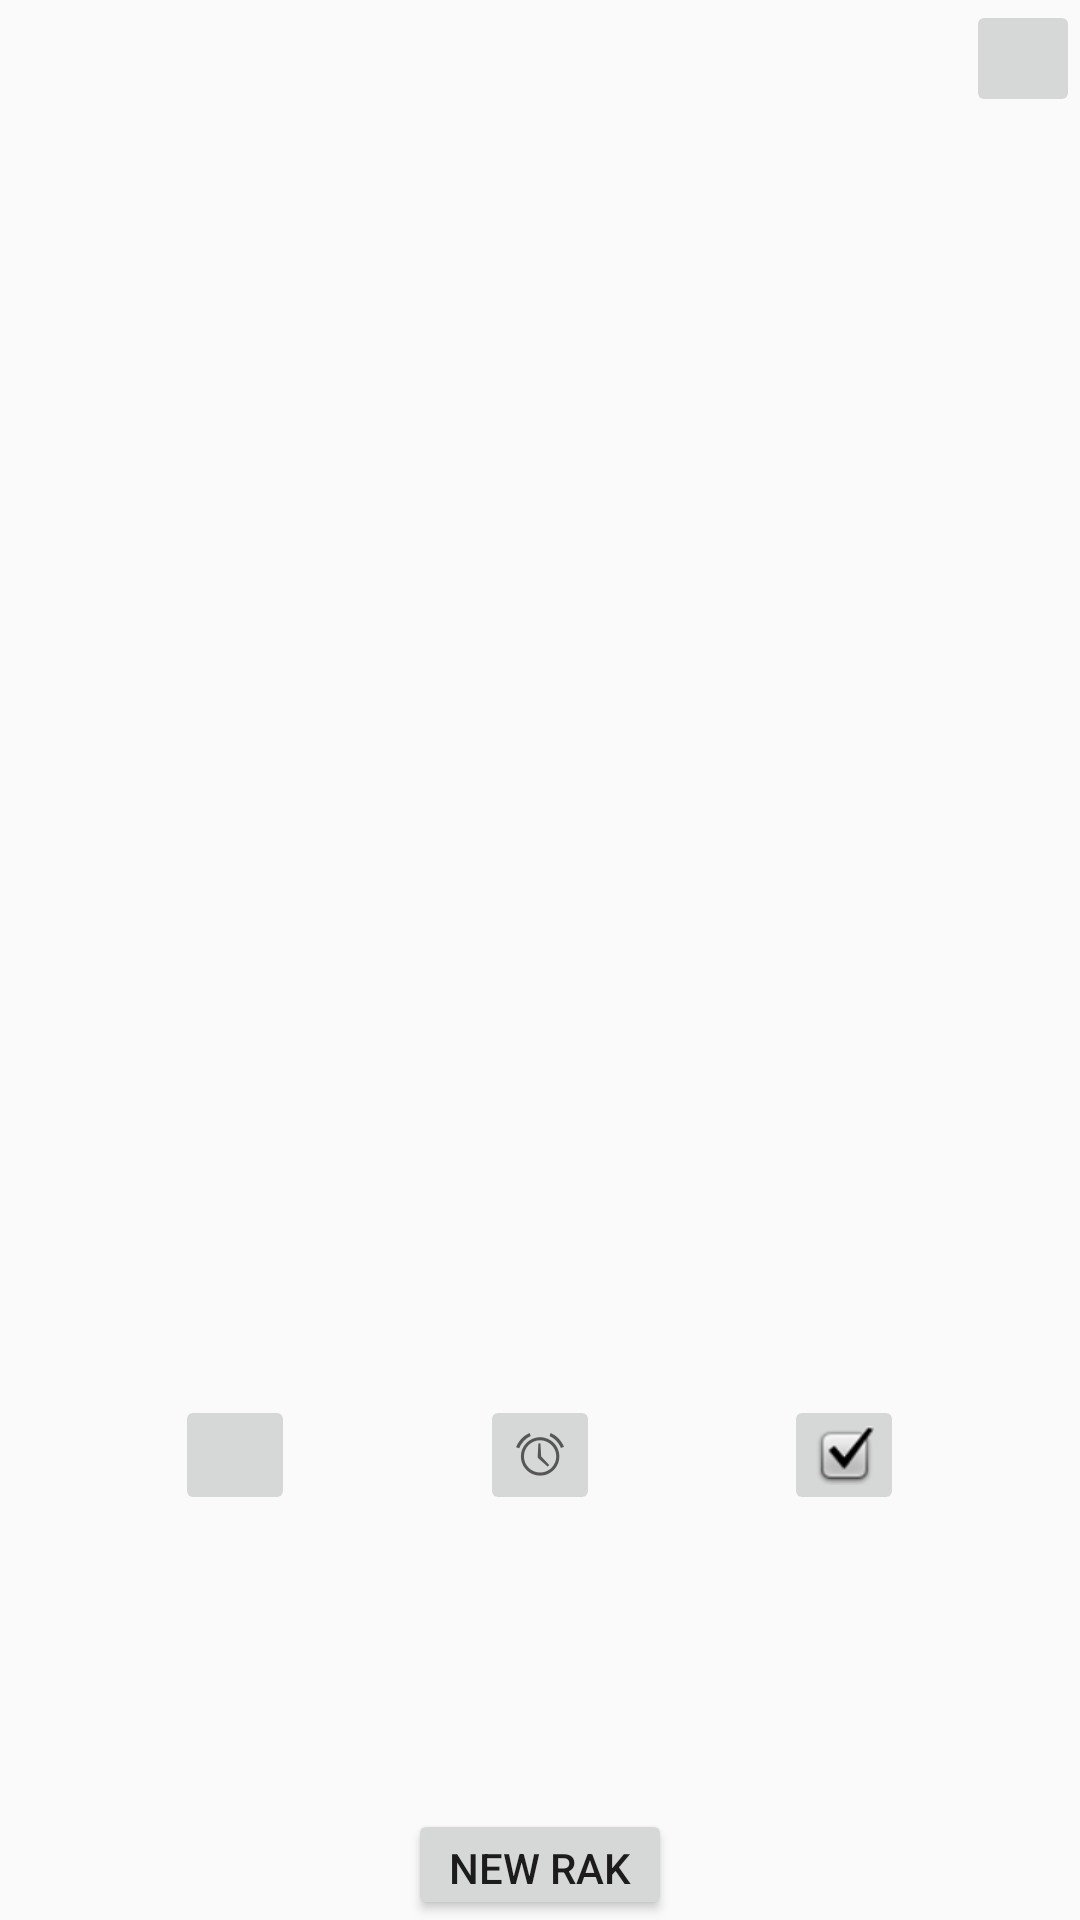

Here is an Android app screen rendered from its layout file. Give the layout XML and the strings, colors and styles it references.
<!-- AndroidManifest.xml: application theme AppTheme -->
<!-- res/layout/activity_rak.xml -->
<?xml version="1.0" encoding="utf-8"?>
<RelativeLayout xmlns:android="http://schemas.android.com/apk/res/android"
    xmlns:app="http://schemas.android.com/apk/res-auto"
    xmlns:tools="http://schemas.android.com/tools"
    android:layout_width="match_parent"
    android:layout_height="match_parent"
    tools:context=".RAKActivity">

    <TextView
        android:id="@+id/rakTxt"
        android:layout_width="243dp"
        android:layout_height="232dp"
        android:layout_alignParentTop="true"
        android:layout_centerHorizontal="true"
        android:layout_marginTop="76dp"
        android:gravity="center"
        android:textSize="20sp"
        android:textStyle="bold" />

    <Button
        android:id="@+id/newRakBtn"
        android:layout_width="wrap_content"
        android:layout_height="37dp"
        android:layout_alignParentBottom="true"
        android:layout_centerHorizontal="true"
        android:text="new rak"
        tools:ignore="VectorDrawableCompat" />

    <ImageButton
        android:id="@+id/doLaterBtn"
        android:layout_width="40dp"
        android:layout_height="40dp"
        android:layout_alignTop="@+id/feedBtn"
        android:layout_centerHorizontal="true"
        app:srcCompat="@android:drawable/ic_lock_idle_alarm" />

    <ImageButton
        android:id="@+id/doneBtn"
        android:layout_width="40dp"
        android:layout_height="40dp"
        android:layout_alignEnd="@+id/rakTxt"
        android:layout_alignTop="@+id/doLaterBtn"
        android:contentDescription=""
        app:srcCompat="@android:drawable/checkbox_on_background"
        android:layout_alignRight="@+id/rakTxt" />

    <ImageButton
        android:id="@+id/feedBtn"
        android:layout_width="40dp"
        android:layout_height="40dp"
        android:layout_alignParentBottom="true"
        android:layout_alignStart="@+id/rakTxt"
        android:layout_marginBottom="135dp"
        app:srcCompat="@drawable/ic_people_outline_black_24dp"
        tools:ignore="VectorDrawableCompat"
        android:layout_alignLeft="@+id/rakTxt" />

    <ImageButton
        android:id="@+id/refreshBtn"
        android:layout_width="38dp"
        android:layout_height="39dp"
        android:layout_alignParentEnd="true"
        android:layout_alignParentTop="true"
        app:srcCompat="@drawable/ic_refresh_black_24dp"
        tools:ignore="VectorDrawableCompat" />
</RelativeLayout>
<!-- resources referenced by this layout -->
<resources>
  <style name="AppTheme" parent="Theme.AppCompat.Light.DarkActionBar">
          
          <item name="colorPrimary">@color/colorPrimary</item>
          <item name="colorPrimaryDark">@color/colorPrimaryDark</item>
          <item name="colorAccent">@color/colorAccent</item>
          <item name="android:windowIsTranslucent">true</item>
          <item name="android:windowContentTransitions">true</item>
      </style>
  <!-- not gathered from this repository: default colours our renderer supplied (Android Studio template values) -->
  <color name="colorPrimary">#FF6200EE</color>
  <color name="colorPrimaryDark">#FF3700B3</color>
  <color name="colorAccent">#FF03DAC5</color>
</resources>
